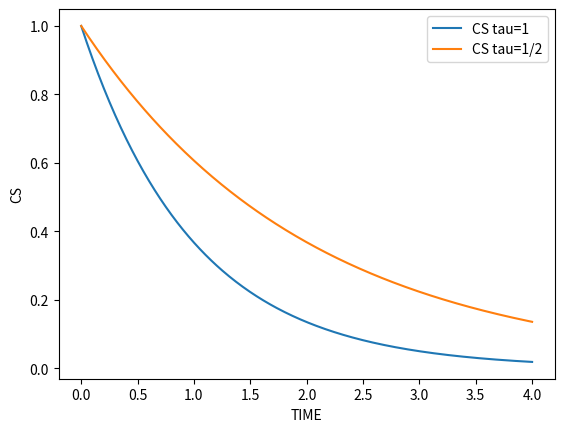

Here is the Python script that generated this plot:
import numpy as np


class CanonicalSystem:
    """
           A class representing a discrete Canonical System

           Attributes
           ----------
           ax : float
               dumping coefficient of the exponential function
           run_time : float
               duration of the system to use in a rollout
           dt: float
                integration interval
           x0: float
                starting state of the CS
           x: float
                current state of the CS
           x_track: np.array
                array representing a complete rollout of the CS

           Methods
           -------
           rollout(timesteps=None)
               Executes a rollout of the CS with a specific number of timesteps

           step()
               Executes a single CS step
           """

    def __init__(self, dt, ax=1.0, x0=1.0, run_time=1.0):

        self.ax = ax

        self.run_time = run_time
        self.dt = dt
        self.timesteps = int(self.run_time / self.dt)

        # Setting initial x, current x, x values after a rollout
        self.x0 = x0
        self.x = None
        self.x_track = None

        self.reset_state()

    def reset_state(self):
        """Resets the CS state"""

        self.x = self.x0

    def rollout(self, **kwargs):
        """Executes a rollout of the CS with a specific number of timesteps"""

        if 'tau' in kwargs:
            timesteps = int(self.timesteps / kwargs['tau'])
        else:
            timesteps = self.timesteps
        self.x_track = np.zeros(timesteps)

        self.reset_state()
        for t in range(timesteps):
            self.x_track[t] = self.x
            self.step(**kwargs)

        return self.x_track

    def step(self, tau=1.0):
        """Executing a single step computing the current state value with Euler integration"""
        self.x += (-self.ax * self.x) * tau * self.dt
        return self.x


def main():
    from matplotlib import pyplot as plt

    run_time = 4.0
    dt = 0.01
    steps = int(run_time/dt)

    cs = CanonicalSystem(dt, run_time=run_time)
    t = np.linspace(0, run_time, steps)
    x_track = cs.rollout()
    plt.xlabel("TIME")
    plt.ylabel("CS")
    tau = 1/2
    x_track2 = cs.rollout(tau=tau)[:steps]
    plt.plot(t, x_track, label="CS tau=1")
    plt.plot(t, x_track2, label="CS tau=1/2")
    plt.legend()
    plt.show()


if __name__ == "__main__":
    main()

